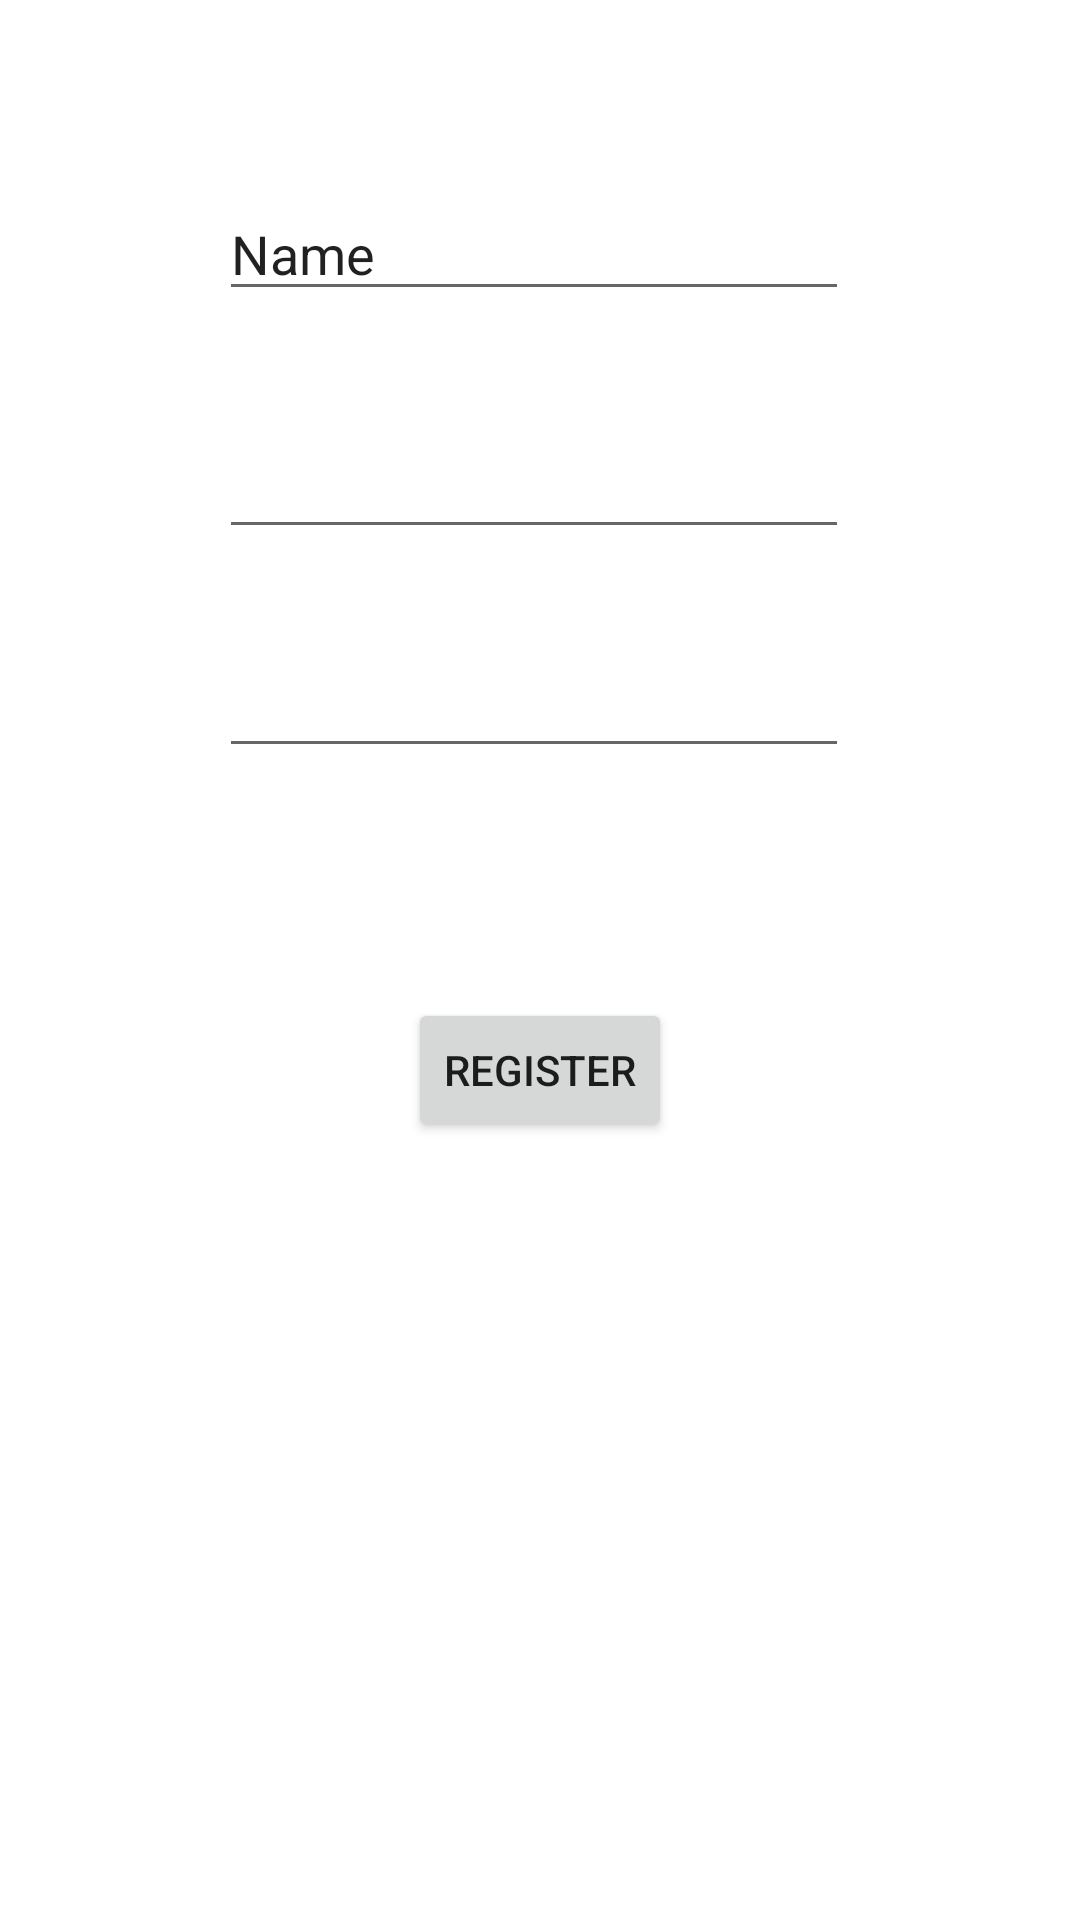

Produce the Android XML layout that renders to this screen, including the resource entries it uses.
<!-- AndroidManifest.xml: application theme Theme.Habitfinal -->
<!-- res/layout/activity_register.xml -->
<?xml version="1.0" encoding="utf-8"?>
<androidx.constraintlayout.widget.ConstraintLayout xmlns:android="http://schemas.android.com/apk/res/android"
    xmlns:app="http://schemas.android.com/apk/res-auto"
    xmlns:tools="http://schemas.android.com/tools"
    android:layout_width="match_parent"
    android:layout_height="match_parent"
    tools:context=".RegisterActivity">

    <Button
        android:id="@+id/btnsignup"
        android:layout_width="wrap_content"
        android:layout_height="wrap_content"
        android:text="Register"
        app:layout_constraintBottom_toBottomOf="parent"
        app:layout_constraintEnd_toEndOf="parent"
        app:layout_constraintStart_toStartOf="parent"
        app:layout_constraintTop_toTopOf="parent"
        app:layout_constraintVertical_bias="0.562" />

    <EditText
        android:id="@+id/namerg"
        android:layout_width="wrap_content"
        android:layout_height="wrap_content"
        android:ems="10"
        android:inputType="textPersonName"
        android:text="Name"
        app:layout_constraintBottom_toBottomOf="parent"
        app:layout_constraintEnd_toEndOf="parent"
        app:layout_constraintHorizontal_bias="0.487"
        app:layout_constraintStart_toStartOf="parent"
        app:layout_constraintTop_toTopOf="parent"
        app:layout_constraintVertical_bias="0.104" />

    <EditText
        android:id="@+id/emailrg"
        android:layout_width="wrap_content"
        android:layout_height="wrap_content"
        android:ems="10"
        android:inputType="textEmailAddress"
        app:layout_constraintBottom_toBottomOf="parent"
        app:layout_constraintEnd_toEndOf="parent"
        app:layout_constraintHorizontal_bias="0.487"
        app:layout_constraintStart_toStartOf="parent"
        app:layout_constraintTop_toBottomOf="@+id/namerg"
        app:layout_constraintVertical_bias="0.077" />

    <EditText
        android:id="@+id/passwordrg"
        android:layout_width="wrap_content"
        android:layout_height="wrap_content"
        android:ems="10"
        android:inputType="textPassword"
        app:layout_constraintBottom_toBottomOf="parent"
        app:layout_constraintEnd_toEndOf="parent"
        app:layout_constraintHorizontal_bias="0.487"
        app:layout_constraintStart_toStartOf="parent"
        app:layout_constraintTop_toBottomOf="@+id/emailrg"
        app:layout_constraintVertical_bias="0.076" />
</androidx.constraintlayout.widget.ConstraintLayout>
<!-- resources referenced by this layout -->
<resources>
  <style name="Theme.Habitfinal" parent="Theme.MaterialComponents.DayNight.DarkActionBar">
          
          <item name="colorPrimary">@color/purple_500</item>
          <item name="colorPrimaryVariant">@color/purple_700</item>
          <item name="colorOnPrimary">@color/white</item>
          
          <item name="colorSecondary">@color/teal_200</item>
          <item name="colorSecondaryVariant">@color/teal_700</item>
          <item name="colorOnSecondary">@color/black</item>
          
          <item name="android:statusBarColor" tools:targetApi="l">?attr/colorPrimaryVariant</item>
          
      </style>
  <!-- not gathered from this repository: default colours our renderer supplied (Android Studio template values) -->
  <color name="purple_500">#FF6200EE</color>
  <color name="purple_700">#FF3700B3</color>
  <color name="teal_200">#FF03DAC5</color>
  <color name="teal_700">#FF018786</color>
  <color name="black">#FF000000</color>
  <color name="white">#FFFFFFFF</color>
</resources>
